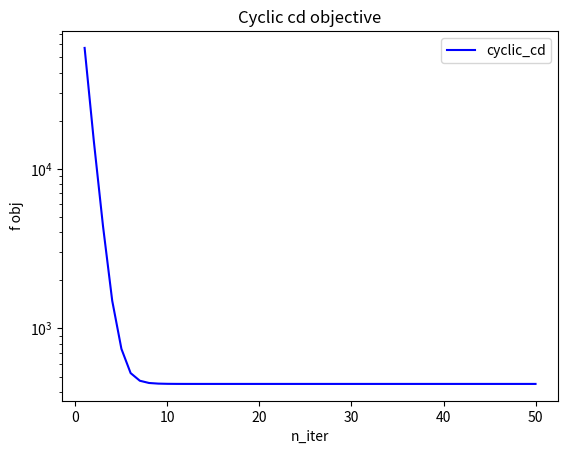

This chart was generated by the following Python code:
import numpy as np
import matplotlib.pyplot as plt
# from scipy import linalg
from numpy.random import multivariate_normal
from scipy.linalg.special_matrices import toeplitz
from numpy.random import randn

######################################################################
#     Iterative Solver With Gap Safe Rules
######################################################################

"""
One chooses Coordinate Descent as iterative solver.
The idea of coordinate descent is to decompose a large optimisation
problem into a sequence of one-dimensional optimisation problems.
Coordinate descent methods have become unavoidable
in machine learning because they are very efficient for key problems,
namely Lasso, Logistic Regression and Support Vector Machines.
Moreover, the decomposition into small subproblems means that
only a small part of the data is processed at each iteration and
this makes coordinate descent easily scalable to high dimensions.
The idea of coordinate gradient descent is to perform
one iteration of gradient in the 1-dimensional problem
instead of solving it completely. In general it reduces drastically
the cost of each iteration while keeping the same convergence behaviour.
"""

#############################################################################
#                           Data Simulation
#############################################################################


def simu(beta, n_samples=1000, corr=0.5, for_logreg=False):
    n_features = len(beta)
    cov = toeplitz(corr ** np.arange(0, n_features))

    # Features Matrix
    X = multivariate_normal(np.zeros(n_features), cov, size=n_samples)

    # Target labels vector with noise
    y = X.dot(beta) + randn(n_samples)

    if for_logreg:
        y = np.sign(y)

    return X, y


##############################################################################
#   Minimization of the Primal Problem with Coordinate Descent Algorithm
##############################################################################


def cyclic_coordinate_descent(X, y, n_iter=10):
    """Solver : cyclic coordinate descent

    Parameters
    ----------

    X: numpy.ndarray, shape (n_samples, n_features)
       features matrix

    y: numpy.array, shape (n_samples, )
       target labels vector

    n_iter: int, default = 10
            number of iterations

    Returns
    -------

    beta: numpy.array, shape(n_features,)
          parameters vector

    all_objs: numpy.array, shape(n_features)
              residuals vector

    """

    # Initialisation of the parameters

    n_samples, n_features = X.shape
    all_objs = []

    beta = np.zeros(n_features)
    residuals = y - X.dot(beta)

    # Computation of the lipschitz constants vector

    lips_const = np.linalg.norm(X, axis=0)**2

    # Iterations of the algorithm
    for k in range(n_iter):

        # One cyclicly updates the i^{th} coordinate corresponding to the rest
        # in the Euclidean division by the number of features
        # This allows to always selecting an index between 1 and n_features
        i = k % n_features

        old_beta_i = beta[i].copy()
        step = 1/lips_const[i]
        grad = np.dot(X[:, i], residuals)

        # Update of the parameters
        beta[i] += step*grad

        # Update of the residuals
        if old_beta_i != beta[i]:
            residuals += np.dot(X[:, i], old_beta_i - beta[i])

        if k % n_features == 0:
            # If k % n_features == 0 then we have updated all the coordinates
            # This means that we have performed a whole cycle
            # One computes the objective function
            all_objs.append((residuals**2).sum()/2.)

    return beta, np.array(all_objs)


###########################################################################
#                      Theta Computation : Equation 11
###########################################################################


def compute_theta_k(X, y, beta_k, lmbda):
    """Iterative computation of the dual optimal solution theta
      Dynamic Safe Rules

    Parameters
    ----------

    X: numpy.ndarray, shape = (n_samples, n_features)
      features matrix

    y: numpy.array, shape = (n_features, )
      target labels vector

    lmbda: numpy.array, shape = (n_iter, )
          regularization parameters vector

    beta_k: numpy.array, shape = (n_features, )
            primal optimal parameters vector

    Returns
    -------

    theta_k: float
            dual optimal parameters vector

    """

    # Initialization of the parameters
    # Residuals vector
    rho_k = y - np.dot(X, beta_k)
    # Proportionality constant
    a_k = np.dot(y.T, rho_k)/(lmbda*np.linalg.norm(rho_k)**2)
    b_k = -1/np.linalg.norm(np.dot(X.T, rho_k), np.inf)
    c_k = 1/np.linalg.norm(np.dot(X.T, rho_k), np.inf)

    alpha_k = min(max(a_k, b_k), c_k)
    # Dual optimal parameters vector
    theta_k = alpha_k * rho_k

    return theta_k


###########################################################################
#                     Computation of R hat : Theorem 2
###########################################################################


def R_primal(X, y, beta, lmbda):
    """
    Parameters
    ----------

    X: numpy.ndarray, shape=(n_samples, n_features)
       features matrix

    y: numpy.array, shape=(n_samples, )
       target labels vector

    beta: numpy.array, shape=(n_features, )
          primal optimal parameters vector

    lmbda: float
           regularization parameter

    Returns
    -------

    R_hat_lmbda: float
                 primal radius of the dome
    """

    R_hat_lmbda = ((1/lmbda)*np.max(np.linalg.norm(y)**2
                   - np.linalg.norm(np.dot(X, beta) - y)**2
                   - 2*lmbda*np.linalg.norm(beta, 1), 0)**(1/2))

    return R_hat_lmbda


###########################################################################
#                     Computation of R chech : Theorem 2
###########################################################################


def R_dual(y, theta, lmbda):
    """
    Parameters
    ----------

    y: numpy.array, shape=(n_samples, )
       target labels vector

    theta: numpy.array, shape=(n_features, )
           dual optimal parameters vector

    lmbda: float
           regularization parameter

    Returns
    -------

    R_inv_hat_lmbda: float
                     dual radius of the dome
    """

    R_inv_hat_lmbda = np.linalg.norm(theta - y/lmbda)

    return R_inv_hat_lmbda


##################################################################
#    Radius of the safe sphere in closed form : Theorem 2
##################################################################

def radius_thm2(R_hat_lmbda, R_inv_hat_lmbda):
    """Compute the radius of the safe sphere region

    Parameters
    ----------

    R_hat_lmbda: float
                 primal radius of the safe dome region

    R_inv_hat_lmbda: float
                     dual radius of the safe dome region

    Returns
    -------
    r_lmbda: float
             radius of the safe sphere region
    """

    r_lmbda = np.sqrt(R_inv_hat_lmbda**2 - R_hat_lmbda**2)

    return r_lmbda


############################################################################
#   Mu Function applied to the safe sphere in closed form : Equation 9
############################################################################


def mu_B(x_j, c, r):
    """Function mu applied to the sphere of center c and radius r
       for the jth feature X[:,j]

    Parameters
    ----------
    x_j: numpy.array, shape=(n_samples, )
         jth feature X[:,j]

    c: float
       center of the sphere

    r: float
       radius of the sphere

    Returns
    -------

    mu: float
        maximum value between the scalar products of theta and x_j
        and theta and -x_j
    """

    mu = abs(np.dot(x_j.T, c)) + r*np.linalg.norm(x_j)

    return mu


###############################################################
#    Maximization of the dual problem : Equation 2
###############################################################


def dual_solver(X, y, beta_hat, lmbda):
    """Maximization of the dual problem
       Orthogonal projection of the center of the safe sphere
       onto the feasible set

    Parameters
    ----------
    X: numpy.ndarray, shape = (n_samples, n_features)
       features matrix

    y: numpy.array, shape = (n_samples, )
       target labels vector

    beta_hat: numpy.array shape = (n_features, )
              current primal optimal parameters vector

    lmbda: float
           regularization parameter

    Returns
    -------

    theta_hat: numpy.array, shape = (n_samples, )
               dual optimal parameters vector

    """

    # Link equation : Equation 3
    residus = (y - np.dot(X, beta_hat))/lmbda

    # Orthogonal projection of theta_hat onto the feasible set
    theta_hat = residus / max(np.max(np.abs(residus)), 1)

    return theta_hat


################################################
#    Active set and zero set : Equation 7
################################################


def active_set_vs_zero_set(X, c, r):
    """
    Parameters
    ----------
    X: numpy.ndarray, shape = (n_samples, n_features)
       features matrix

    c: numpy.array, shape = (n_samples, )
       center of the safe sphere

    r: float
       radius of the safe sphere

    Returns
    -------
    A_C: numpy.array, shape = (n_idx_active_features, )
         active set : contains the indices of the relevant features

    Z_C: numpy.array, shape = (n_idx_zero_features, )
         zero set : contains the indices of the irrelevant features
    """
    A_C = []
    Z_C = []
    p = X.shape[1]
    for j in range(p):
        x_j = X[:, j]
        mu = mu_B(x_j, c, r)
        if mu >= 1:
            A_C.append(j)
        else:
            Z_C.append(j)

    return A_C, Z_C


##########################################################
#                    Sign Function
##########################################################


def sign(x):
    """
    Parameters
    ----------
    x: float

    Returns
    -------
    s: sign int
      (-1) if x < 0,, (+1) if x > 0, 0 if x = 0
    """

    if x > 0:
        s = 1
    elif x < 0:
        s = -1
    else:
        s = 0

    return s


######################################
#    Soft-Thresholding Function
######################################


def soft_thresholding(u, x):
    """
    Parameters
    ----------
    u: float
      threshold

    x: float

    Returns
    -------
    ST: float
        0 between -u and +u or slope of the straight line x - u otherwise

    """

    ST = sign(x)*np.max(np.abs(x) - u, 0)

    return ST


##########################################################
#                  Primal Problem : Equation 1
##########################################################


def primal_pb(X, y, beta, lmbda):
    """
    Parameters
    ----------
    X: numpy.ndarray, shape = (n_samples, n_features)
       features matrix

    y: numpy.array, shape = (n_samples, )
       target labels vector

    beta: numpy.array, shape = (n_features, )
          initial vector of primal parameters

    lmbda: float
           regularization parameter

    Returns
    -------

    P_lmbda: float
             value of the primal problem for a given beta vector
    """

    P_lmbda = ((1/2)*np.linalg.norm(np.dot(X, beta) - y, 2)**2
               + lmbda*np.linalg.norm(beta, 1))

    return P_lmbda


##########################################################
#                  Dual Problem : Equation 2
##########################################################


def dual_pb(y, theta, lmbda):
    """
    Parameters
    ----------
    y: numpy.array, shape = (n_features, )

    theta: numpy.array, shape = (n_samples, )
           initial vector of dual parameters

    lmbda: float
           regularization parameter

    Returns
    -------

    D_lmbda: float
             value of the dual problem for a given theta vector
    """

    D_lmbda = ((1/2)*np.linalg.norm(y, ord=2)**2
               - ((lmbda**2)/2)*np.linalg.norm(theta - y/lmbda, ord=2)**2)

    return D_lmbda


##########################################################
#                  Duality Gap : Equation 2
##########################################################


def duality_gap(P_lmbda, D_lmbda):
    """
    Parameters
    ----------

    P_lmbda: float
             value of the primal problem at the optimum beta_hat

    D_lmbda: float
             value of the dual problem at the optimum theta_hat

    Returns
    -------
    G_lmbda: float
             duality gap between the primal optimal and the dual optimal

    """

    # Duality gap
    # If it is equal to 0 then the primal optimal is equal to the dual optimal
    # and the strong duality holds
    # If there exists a gap between the primal optimal and the dual optimal
    # then one only has the weak duality with P_lmbda >= D_lmbda
    G_lmbda = P_lmbda - D_lmbda

    return G_lmbda


##########################################################
#                  Gap Safe Sphere : Equation 18
##########################################################


def gap_safe_sphere(X, c, r):
    """
    Parameters
    ----------

    X: numpy.ndarray, shape = (n_samples, n_features)
       features matrix

    c: numpy.array, shape = (n_samples,)
       center of the sphere

    r: float
       radius of the sphere

    Returns
    -------

    C_k: interval
         sphere of center c and of radius r
    """

    n, p = X.shape

    C_k = []

    for j in range(p):
        if np.linalg.norm(X[:, j] - c) <= r:
            C_k.append(j)

    return C_k


#########################################################################
#    Coordinate Descent With Gap Safe Rules Algorithm : Algorithm 1
#########################################################################

"""
def cd_with_gap_safe_rules(X, y, epsilon, K, f, lmbda, T, lmbda_max):
    """"""Coordinate descent with gap safe rules

    Parameters
    ----------
    X: numpy.ndarray, shape = (n_samples, n_features)
       features matrix

    y: numpy.array, shape = (n_features, )
       target labels vector

    epsilon: float
             accuracy

    T: int
       number of epochs

    K: int
       number of iterations

    f: int
       frequency

    lmbda: numpy.array, shape = (T-1, )
           regularization parameters vector

    Returns
    -------

    beta_lmbda: numpy.array, shape = (n_features, )
                primal optimal parameters vector
                for the regularization parameter lmbda_t for t from 1 to T-1

    """"""

    # Initialization
    lmbda = []
    lmbda[0] = lmbda_max
    beta = dict()
    beta["lmbda0"] = 0

    for t in range(T-1):
        beta = beta["lambda" & (t-1)]

        for k in range(K):
            if k % f == 1:

              # Computation of theta
              # Equation 11
              theta_k = compute_theta_k(X, y, beta, lmbda)
              # Equation 18 : Safe Sphere

              # Equation Active Set Theorem 1
              A_C, Z_C = active_set_vs_zero_set(X)


            if G_lmbda(beta, theta) <= epsilon:
                beta_lmbda = beta
                break

        for j in A_C:
            beta_j = soft_thresholding(lmbda_t/np.linalg.norm(X[:,j])**2,
                     beta_j - (np.dot(X[:,j].T,
                     (np.dot(X, beta) - y))/np.linalg.norm(X[:,j])**2))

    return beta_lmbda_t
"""


def main():
    # Data Simulation
    np.random.seed(0)
    n_features = 100
    beta = np.random.randn(n_features)

    X, y = simu(beta, n_samples=1000, corr=0.5, for_logreg=False)

    # print("Features matrix X : ", X)
    # print("Target vector y : ", y)

    # Minimization of the Primal Problem with Coordinate Descent Algorithm
    beta_hat_cyclic_cd, objs_cyclic_cd = \
        cyclic_coordinate_descent(X, y, n_iter=5000)

    # print("Beta hat cyclic coordinate descent : ", beta_hat_cyclic_cd)
    # print("Objective function at the optimum cd: ", objs_cyclic_cd)
    beta_hat_ols, objs_ols, _, _ = np.linalg.lstsq(X, y)

    # print("Beta hat OLS : \n", beta_hat_ols)
    # print("Objective function for the optimum parameters ols: ", objs_ols)
    # Computation of theta_k : equation 11
    lmbda = 0.1
    theta_k = compute_theta_k(X, y, beta_k=beta, lmbda=lmbda)

    # print("Dual optimal paramters vector : ", theta_k)

    # Computation of R hat : Theorem 2
    R_hat_lmbda = R_primal(X, y, beta, lmbda)

    print("R primal (R_hat_lmbda) : \n", R_hat_lmbda)

    # Computation of R chech : Theorem 2
    R_inv_hat_lmbda = R_dual(y, theta_k, lmbda)

    print("R dual (R_inv_hat_lmbda) : \n", R_inv_hat_lmbda)

    # Radius of the safe sphere in closed form : Theorem 2
    r_lmbda = radius_thm2(R_hat_lmbda, R_inv_hat_lmbda)

    print("Radius of the safe sphere region r_lmbda : ", r_lmbda)

    # Mu Function applied to the safe sphere in closed form : Equation 9
    x_1 = X[:, 1]
    c = np.random.randn(x_1.shape[0])
    r = 1
    mu = mu_B(x_1, c, r)

    print("mu value : ", mu)

    # Maximization of the dual problem : Equation 2s
    theta_hat = dual_solver(X, y, beta_hat_cyclic_cd, lmbda)
    # print("Dual optimal parameters vector theta_hat : ", theta_hat)

    # Active set and zero set : Equation 7
    c = theta_hat
    r = 0.00000001
    A_C, Z_C = active_set_vs_zero_set(X, c, r)

    print("Active Set : ", A_C)
    print("Zero Set : ", Z_C)

    # Primal Problem : Equation 1
    P_lmbda = primal_pb(X, y, beta_hat_cyclic_cd, lmbda)

    print("Value of the primal problem at the optimum : ", P_lmbda)

    # Dual Problem : Equation 2
    D_lmbda = dual_pb(y, theta_hat, lmbda)
    print("Value of the dual problem at the optimum : ", D_lmbda)

    # Duality Gap
    G_lmbda = duality_gap(P_lmbda, D_lmbda)

    print("Duality gap at the optimum : ", G_lmbda)

    # Gap Safe Sphere : Equation 18
    r = r_lmbda
    c = theta_hat
    C_k = gap_safe_sphere(X, c, r)

    print("Safe Sphere : ", C_k)

    # Coordinate Descent With Gap Safe Rules Algorithm : Algorithm 1

    # Plot Objective CD
    y = objs_cyclic_cd

    x = np.arange(1, len(y)+1)

    plt.plot(x, y, label='cyclic_cd', color='blue')
    plt.yscale('log')
    plt.title("Cyclic cd objective")
    plt.xlabel('n_iter')
    plt.ylabel('f obj')
    plt.legend(loc='best')
    plt.show()


if __name__ == "__main__":
    main()
